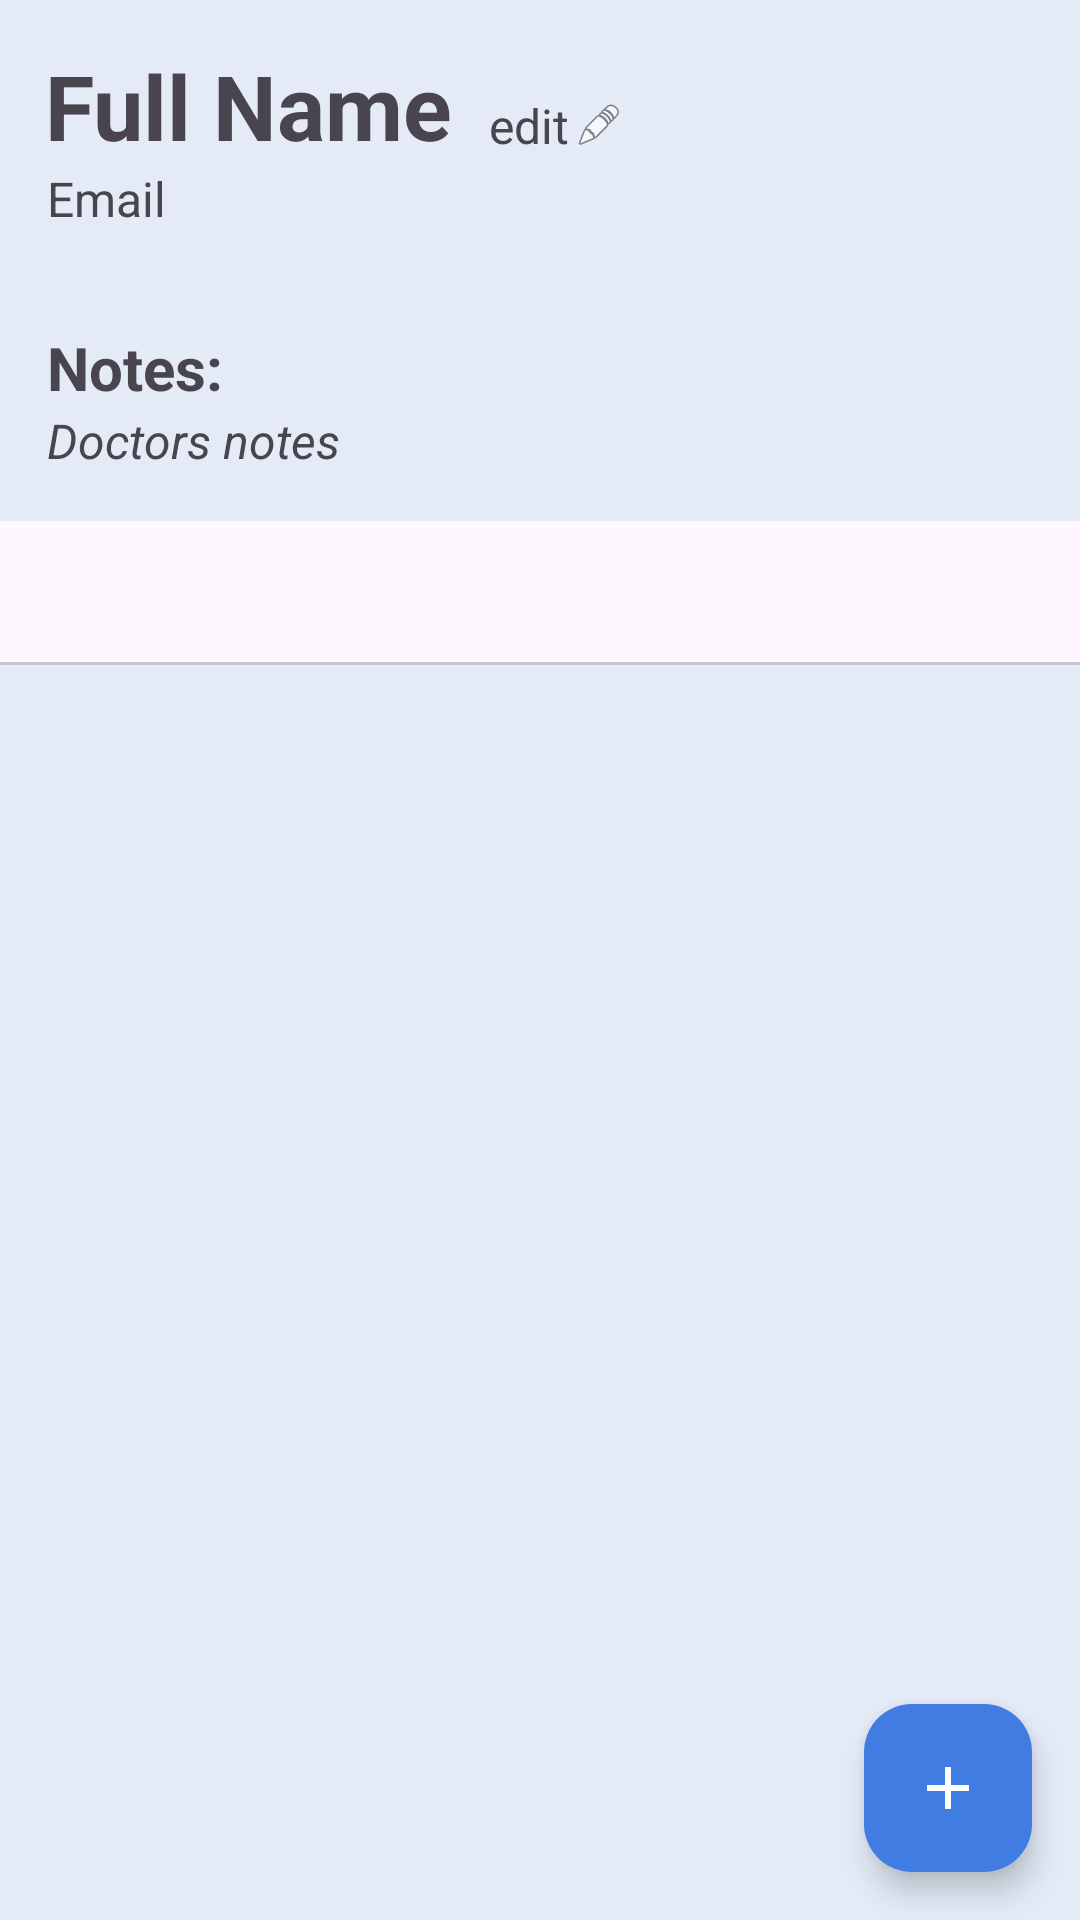

Produce the Android XML layout that renders to this screen, including the resource entries it uses.
<!-- AndroidManifest.xml: application theme Theme.HealthConnect -->
<!-- res/layout/activity_doctor_patient_profile.xml -->
<?xml version="1.0" encoding="utf-8"?>
<androidx.constraintlayout.widget.ConstraintLayout xmlns:android="http://schemas.android.com/apk/res/android"
    xmlns:app="http://schemas.android.com/apk/res-auto"
    xmlns:tools="http://schemas.android.com/tools"
    android:id="@+id/main"
    android:layout_width="match_parent"
    android:layout_height="match_parent"
    android:background="#E4EBF7"
    tools:context=".Doctor_PatientProfile">

    <TextView
        android:id="@+id/patientName"
        android:layout_width="wrap_content"
        android:layout_height="wrap_content"
        android:layout_marginStart="15dp"
        android:layout_marginTop="15dp"
        android:text="Full Name"
        android:textSize="30sp"
        android:textStyle="bold"
        app:layout_constraintEnd_toEndOf="parent"
        app:layout_constraintHorizontal_bias="0.0"
        app:layout_constraintStart_toStartOf="parent"
        app:layout_constraintTop_toTopOf="parent" />


    <LinearLayout
        android:id="@+id/editProfileLayout"
        android:layout_width="wrap_content"
        android:layout_height="wrap_content"
        android:layout_marginStart="12dp"
        android:layout_marginTop="16dp"
        android:gravity="center_vertical"
        android:orientation="horizontal"
        app:layout_constraintStart_toEndOf="@+id/patientName"
        app:layout_constraintTop_toTopOf="@+id/patientName">

        <TextView
            android:id="@+id/txtEditBtn"
            android:layout_width="wrap_content"
            android:layout_height="wrap_content"
            android:layout_marginEnd="2dp"
            android:text="edit"
            android:textSize="16sp" />

        <ImageView
            android:id="@+id/editIcon"
            android:layout_width="16dp"
            android:layout_height="16dp"
            android:contentDescription="Edit Icon"
            android:src="@android:drawable/ic_menu_edit" />

    </LinearLayout>

    <TextView
        android:id="@+id/patientEmail"
        android:layout_width="wrap_content"
        android:layout_height="wrap_content"
        android:text="Email"
        android:textSize="16sp"
        app:layout_constraintEnd_toEndOf="parent"
        app:layout_constraintHorizontal_bias="0.002"
        app:layout_constraintStart_toStartOf="@+id/patientName"
        app:layout_constraintTop_toBottomOf="@+id/patientName" />

    <TextView
        android:id="@+id/txtDescription"
        android:layout_width="wrap_content"
        android:layout_height="wrap_content"
        android:layout_marginTop="32dp"
        android:text="@string/txtDescription"
        android:textSize="20sp"
        android:textStyle="bold"
        app:layout_constraintEnd_toEndOf="parent"
        app:layout_constraintHorizontal_bias="0.0"
        app:layout_constraintStart_toStartOf="@+id/patientEmail"
        app:layout_constraintTop_toBottomOf="@+id/patientEmail" />

    <TextView
        android:id="@+id/patientDescription"
        android:layout_width="372dp"
        android:layout_height="wrap_content"
        android:layout_marginEnd="15dp"
        android:text="@string/txtDescriptionValue"
        android:textSize="16sp"
        android:textStyle="italic"
        app:layout_constraintEnd_toEndOf="parent"
        app:layout_constraintHorizontal_bias="0.0"
        app:layout_constraintStart_toStartOf="@+id/txtDescription"
        app:layout_constraintTop_toBottomOf="@+id/txtDescription" />

    <FrameLayout
        android:id="@+id/fragment_container"
        android:layout_width="0dp"
        android:layout_height="0dp"
        app:layout_constraintBottom_toBottomOf="parent"
        app:layout_constraintEnd_toEndOf="parent"
        app:layout_constraintHeight_default="spread"
        app:layout_constraintStart_toStartOf="parent"
        app:layout_constraintTop_toBottomOf="@+id/tabLayout"
        app:layout_constraintWidth_default="spread" />

    <com.google.android.material.tabs.TabLayout
        android:id="@+id/tabLayout"
        android:layout_width="0dp"
        android:layout_height="wrap_content"
        android:layout_marginTop="16dp"
        app:layout_constraintEnd_toEndOf="parent"
        app:layout_constraintStart_toStartOf="parent"
        app:layout_constraintTop_toBottomOf="@+id/patientDescription"
        app:tabGravity="fill"
        app:tabMode="fixed" />

    <com.google.android.material.floatingactionbutton.FloatingActionButton
        android:id="@+id/btnAdd"
        android:layout_width="56dp"
        android:layout_height="56dp"
        android:layout_marginEnd="16dp"
        android:layout_marginBottom="16dp"
        android:clickable="true"
        android:focusable="true"
        app:backgroundTint="@color/primary_button"
        app:layout_constraintBottom_toBottomOf="parent"
        app:layout_constraintEnd_toEndOf="parent"
        app:srcCompat="@drawable/vector_add_24"
        app:tint="@android:color/white" />

</androidx.constraintlayout.widget.ConstraintLayout>
<!-- resources referenced by this layout -->
<resources>
  <color name="primary_button">#407CE2</color>
  <!-- drawable vector_add_24 (drawable) -->
  <vector xmlns:android="http://schemas.android.com/apk/res/android"
      android:height="24dp"
      android:viewportHeight="24"
      android:viewportWidth="24"
      android:width="24dp">
      <path
          android:fillColor="@android:color/white"
          android:pathData="M19,13h-6v6h-2v-6H5v-2h6V5h2v6h6v2z"/>
  </vector>
  <string name="txtDescription">Notes:</string>
  <string name="txtDescriptionValue">Doctors notes</string>
  <style name="Theme.HealthConnect" parent="Base.Theme.HealthConnect" />
  <style name="Base.Theme.HealthConnect" parent="Theme.Material3.Light">
  
      </style>
</resources>
